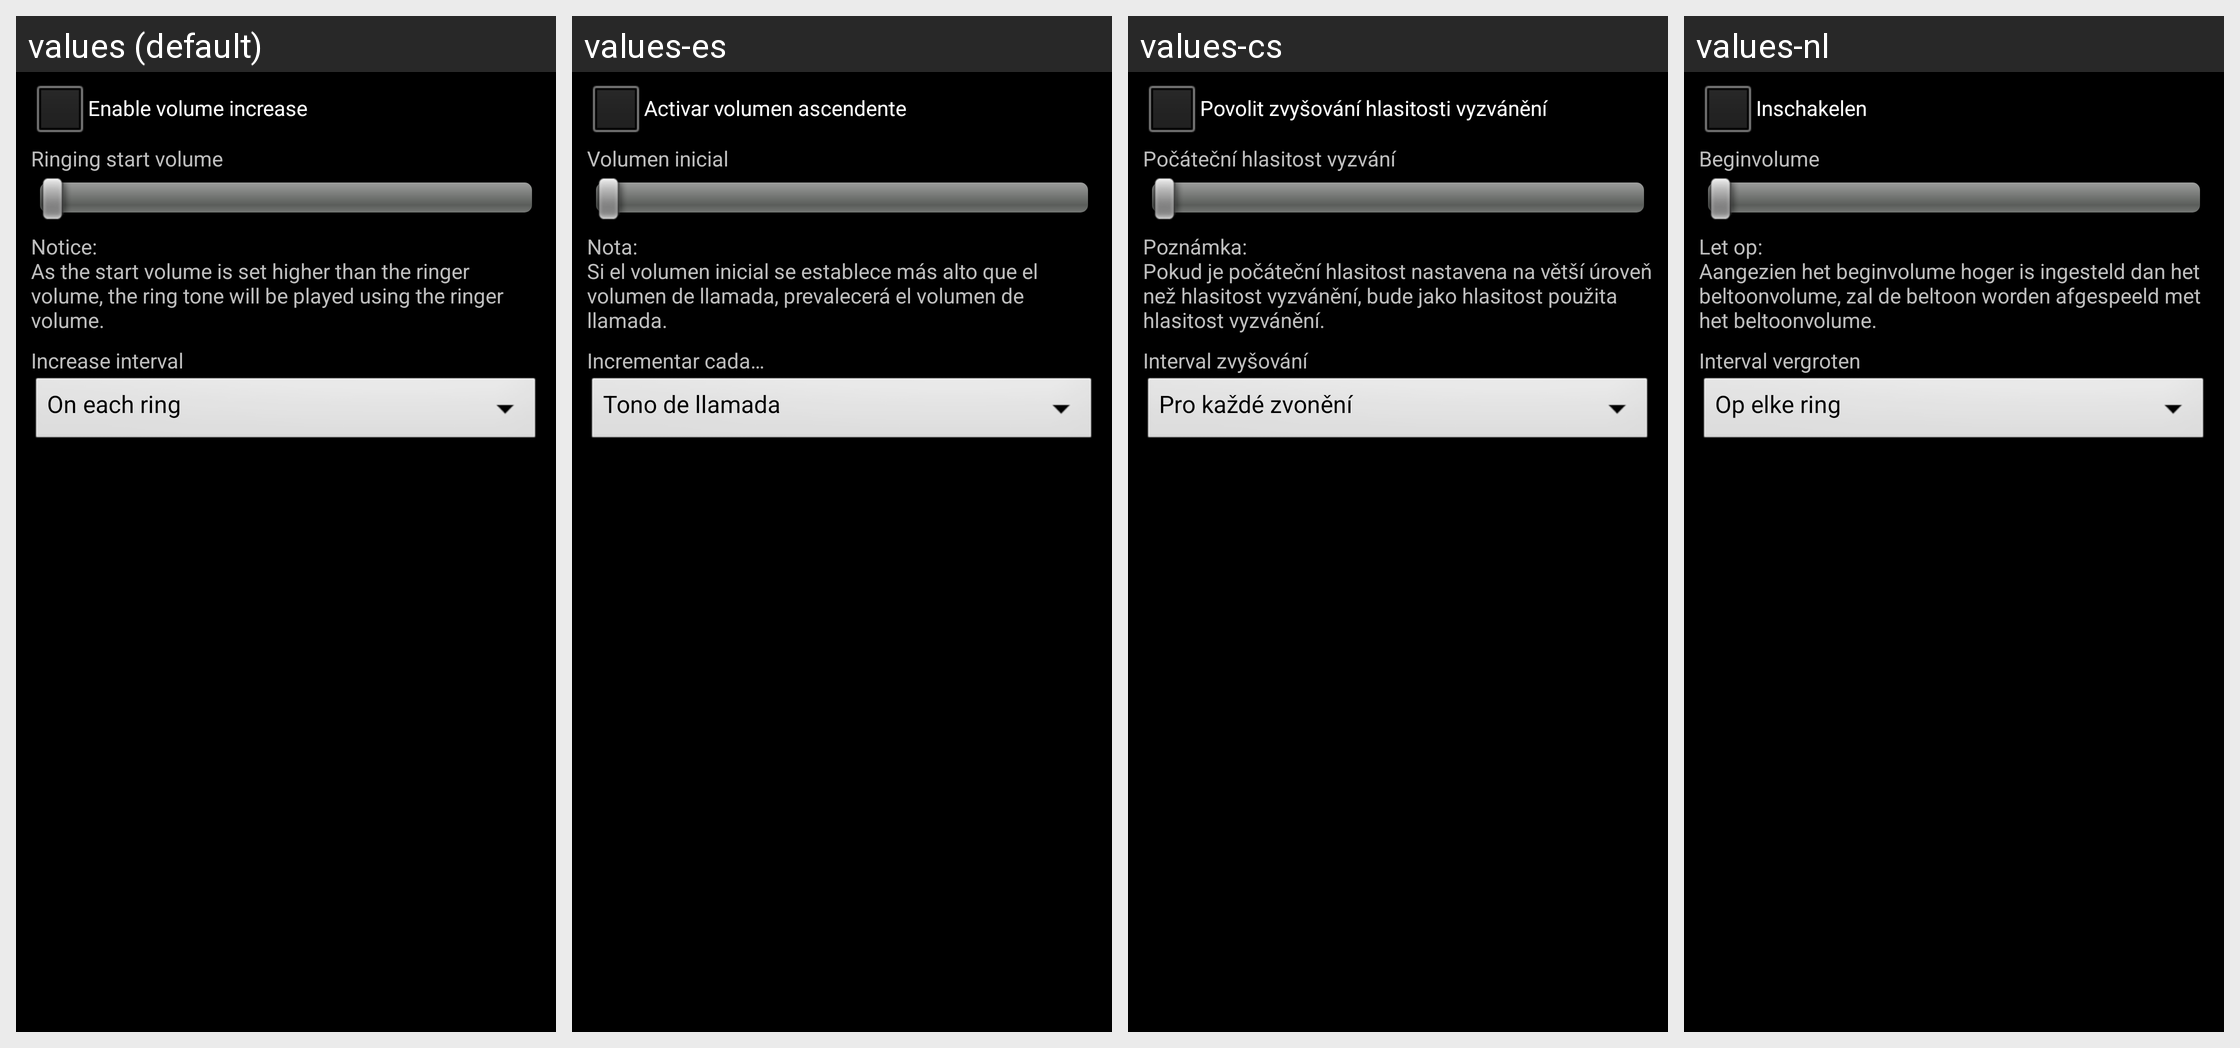

Here is an Android app screen in its default locale and in the app's own translations. Write out the translated-string differences for the strings that appear on this screen.
Android screen res/layout/preference_dialog_increasing_ring.xml rendered under 4 locales, left to right: values (default), values-es, values-cs, values-nl. Device: Nexus 5 (rendered at 1080×1920; each locale shown at half size, 540×960, under a caption strip naming it); theme Theme.Settings.
Other locales in the repository, not shown: values-ar, values-bg, values-ca, values-da, values-de, values-el, values-en-rGB, values-fa, values-fi, values-fr, values-hr, values-hu, values-it, values-iw, values-ja, values-ko, values-lt, values-lv, values-nb, values-pl, values-pt, values-pt-rPT, values-ro, values-ru, values-sk, values-sl, values-sr, values-sv, values-th, values-tl, values-tr, values-uk, values-vi, values-zh-rCN, values-zh-rTW.
Strings drawn on this screen, with the default value and each locale's value (text and hints the layout hard-codes, and strings that could not be matched under every locale, appear in the picture but are not listed):

checkbox_increasing_ring
  values: Enable volume increase
  values-es: Activar volumen ascendente
  values-cs: Povolit zvyšování hlasitosti vyzvánění
  values-nl: Inschakelen

increasing_ring_min_volume_title
  values: Ringing start volume
  values-es: Volumen inicial
  values-cs: Počáteční hlasitost vyzvání
  values-nl: Beginvolume

increasing_ring_volume_notice
  values: Notice:
      As the start volume is set higher than the ringer volume, the ring tone will be played using the ringer volume.
  values-es: Nota:
      Si el volumen inicial se establece más alto que el volumen de llamada, prevalecerá el volumen de llamada.
  values-cs: Poznámka:
      Pokud je počáteční hlasitost nastavena na větší úroveň než hlasitost vyzvánění, bude jako hlasitost použita hlasitost vyzvánění.
  values-nl: Let op:
      Aangezien het beginvolume hoger is ingesteld dan het beltoonvolume, zal de beltoon worden afgespeeld met het beltoonvolume.

increasing_ring_interval_title
  values: Increase interval
  values-es: Incrementar cada…
  values-cs: Interval zvyšování
  values-nl: Interval vergroten
